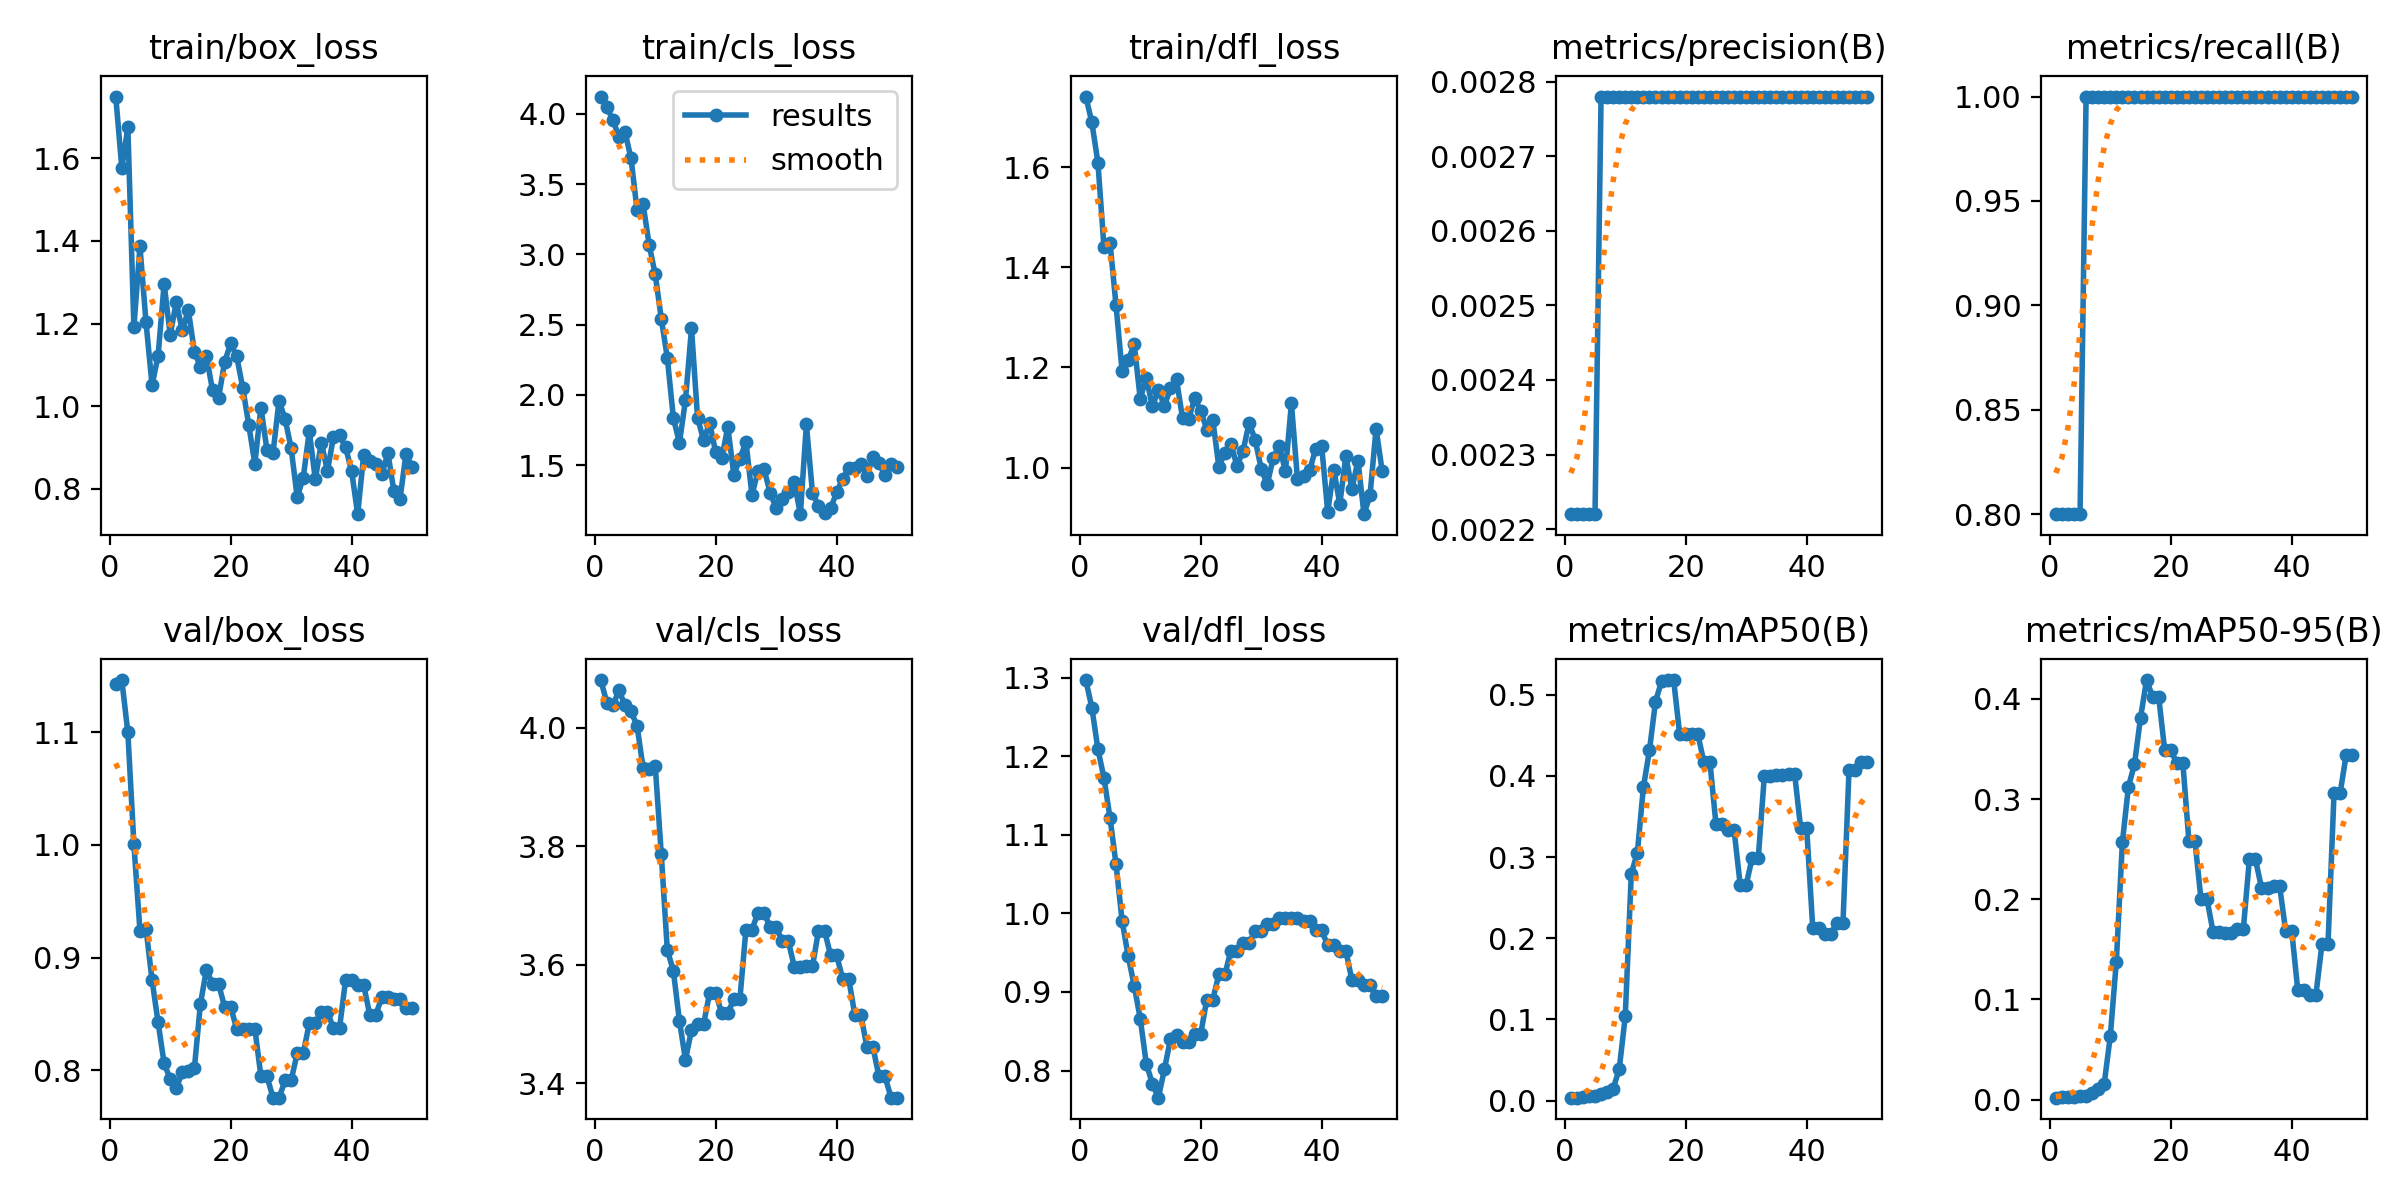

The table this chart was drawn from, first rows:
epoch, time, train/box_loss, train/cls_loss, train/dfl_loss, metrics/precision(B), metrics/recall(B), metrics/mAP50(B), metrics/mAP50-95(B), val/box_loss, val/cls_loss, val/dfl_loss, lr/pg0, lr/pg1, lr/pg2
1, 14.74, 1.749, 4.124, 1.742, 0.00222, 0.8, 0.00359, 0.00196, 1.143, 4.081, 1.297, 0, 0, 0
2, 24.24, 1.576, 4.048, 1.69, 0.00222, 0.8, 0.00372, 0.00224, 1.146, 4.043, 1.262, 1.9604e-05, 1.9604e-05, 1.9604e-05
3, 33.78, 1.674, 3.958, 1.61, 0.00222, 0.8, 0.00497, 0.00262, 1.1, 4.038, 1.209, 3.8416e-05, 3.8416e-05, 3.8416e-05
4, 43.25, 1.191, 3.837, 1.441, 0.00222, 0.8, 0.00515, 0.00296, 1, 4.063, 1.173, 5.6436e-05, 5.6436e-05, 5.6436e-05
5, 52.74, 1.386, 3.871, 1.45, 0.00222, 0.8, 0.00566, 0.00327, 0.9239, 4.039, 1.122, 7.3664e-05, 7.3664e-05, 7.3664e-05
6, 62.31, 1.203, 3.684, 1.324, 0.00278, 1, 0.00767, 0.00375, 0.9258, 4.028, 1.062, 9.01e-05, 9.01e-05, 9.01e-05
7, 71.88, 1.051, 3.314, 1.193, 0.00278, 1, 0.01069, 0.00678, 0.8802, 4.003, 0.9906, 0.0001057, 0.0001057, 0.0001057
8, 81.28, 1.122, 3.356, 1.214, 0.00278, 1, 0.0148, 0.01017, 0.8426, 3.932, 0.9457, 0.0001206, 0.0001206, 0.0001206
9, 91.12, 1.296, 3.069, 1.247, 0.00278, 1, 0.03868, 0.01606, 0.8061, 3.93, 0.9082, 0.0001347, 0.0001347, 0.0001347
10, 100.9, 1.173, 2.859, 1.138, 0.00278, 1, 0.1039, 0.06333, 0.7924, 3.937, 0.8661, 0.0001479, 0.0001479, 0.0001479
11, 110.6, 1.251, 2.544, 1.179, 0.00278, 1, 0.2796, 0.1378, 0.7842, 3.788, 0.8089, 0.0001604, 0.0001604, 0.0001604
12, 119.8, 1.184, 2.265, 1.123, 0.00278, 1, 0.3054, 0.2568, 0.7983, 3.625, 0.7834, 0.0001721, 0.0001721, 0.0001721
13, 129.3, 1.232, 1.837, 1.155, 0.00278, 1, 0.386, 0.3123, 0.7997, 3.59, 0.7654, 0.000183, 0.000183, 0.000183
14, 139, 1.132, 1.659, 1.124, 0.00278, 1, 0.4313, 0.3347, 0.802, 3.506, 0.8016, 0.0001931, 0.0001931, 0.0001931
15, 148.9, 1.095, 1.961, 1.159, 0.00278, 1, 0.4914, 0.3812, 0.8591, 3.44, 0.8402, 0.0002024, 0.0002024, 0.0002024
16, 158.5, 1.121, 2.474, 1.176, 0.00278, 1, 0.5165, 0.4188, 0.8894, 3.49, 0.8455, 0.0002109, 0.0002109, 0.0002109
17, 168.4, 1.038, 1.839, 1.098, 0.00278, 1, 0.518, 0.4021, 0.8765, 3.5, 0.8368, 0.0002186, 0.0002186, 0.0002186
18, 177.8, 1.02, 1.677, 1.098, 0.00278, 1, 0.518, 0.4021, 0.8765, 3.5, 0.8368, 0.0002256, 0.0002256, 0.0002256
19, 187.7, 1.107, 1.802, 1.138, 0.00278, 1, 0.4513, 0.3487, 0.8564, 3.553, 0.8465, 0.0002317, 0.0002317, 0.0002317
20, 197.2, 1.152, 1.591, 1.114, 0.00278, 1, 0.4513, 0.3487, 0.8564, 3.553, 0.8465, 0.000237, 0.000237, 0.000237
21, 207.4, 1.12, 1.55, 1.076, 0.00278, 1, 0.4513, 0.3358, 0.8367, 3.518, 0.8903, 0.0002416, 0.0002416, 0.0002416
22, 217.2, 1.045, 1.772, 1.095, 0.00278, 1, 0.4513, 0.3358, 0.8367, 3.518, 0.8903, 0.0002454, 0.0002454, 0.0002454
23, 227.2, 0.9542, 1.434, 1.001, 0.00278, 1, 0.4169, 0.2582, 0.8371, 3.542, 0.9225, 0.0002483, 0.0002483, 0.0002483
24, 237.1, 0.8605, 1.544, 1.03, 0.00278, 1, 0.4169, 0.2582, 0.8371, 3.542, 0.9225, 0.0002505, 0.0002505, 0.0002505
25, 246.8, 0.9969, 1.668, 1.047, 0.00278, 1, 0.3404, 0.1998, 0.7948, 3.66, 0.9528, 0.0002519, 0.0002519, 0.0002519
26, 256.6, 0.8947, 1.288, 1.003, 0.00278, 1, 0.3404, 0.1998, 0.7948, 3.66, 0.9528, 0.0002525, 0.0002525, 0.0002525
27, 266.4, 0.8875, 1.46, 1.033, 0.00278, 1, 0.3327, 0.1672, 0.7758, 3.688, 0.9624, 0.0002523, 0.0002523, 0.0002523
28, 276.4, 1.013, 1.472, 1.089, 0.00278, 1, 0.3327, 0.1672, 0.7758, 3.688, 0.9624, 0.0002513, 0.0002513, 0.0002513
29, 286.3, 0.9692, 1.304, 1.056, 0.00278, 1, 0.2661, 0.1667, 0.791, 3.664, 0.9773, 0.0002495, 0.0002495, 0.0002495
30, 296.9, 0.8984, 1.195, 0.9978, 0.00278, 1, 0.2661, 0.1667, 0.791, 3.664, 0.9773, 0.000247, 0.000247, 0.000247
31, 306.6, 0.7804, 1.263, 0.9661, 0.00278, 1, 0.2994, 0.1701, 0.8152, 3.64, 0.987, 0.0002436, 0.0002436, 0.0002436
32, 316, 0.827, 1.311, 1.02, 0.00278, 1, 0.2994, 0.1701, 0.8152, 3.64, 0.987, 0.0002394, 0.0002394, 0.0002394
33, 325.5, 0.9395, 1.379, 1.044, 0.00278, 1, 0.4, 0.2399, 0.8416, 3.597, 0.9935, 0.0002345, 0.0002345, 0.0002345
34, 336.2, 0.8233, 1.152, 0.9922, 0.00278, 1, 0.4, 0.2399, 0.8416, 3.597, 0.9935, 0.0002288, 0.0002288, 0.0002288
35, 345.3, 0.9121, 1.79, 1.128, 0.00278, 1, 0.4008, 0.2116, 0.8517, 3.598, 0.9948, 0.0002222, 0.0002222, 0.0002222
36, 354.9, 0.8426, 1.305, 0.9764, 0.00278, 1, 0.4008, 0.2116, 0.8517, 3.598, 0.9948, 0.0002149, 0.0002149, 0.0002149
37, 364.3, 0.926, 1.209, 0.9822, 0.00278, 1, 0.4028, 0.2132, 0.8375, 3.658, 0.9907, 0.0002068, 0.0002068, 0.0002068
38, 373.7, 0.9295, 1.162, 0.9943, 0.00278, 1, 0.4028, 0.2132, 0.8375, 3.658, 0.9907, 0.0001979, 0.0001979, 0.0001979
39, 383.4, 0.9007, 1.194, 1.037, 0.00278, 1, 0.3358, 0.1685, 0.88, 3.616, 0.9784, 0.0001882, 0.0001882, 0.0001882
40, 393.2, 0.8434, 1.306, 1.043, 0.00278, 1, 0.3358, 0.1685, 0.88, 3.616, 0.9784, 0.0001777, 0.0001777, 0.0001777
41, 402.9, 0.739, 1.405, 0.9118, 0.00278, 1, 0.2131, 0.1095, 0.8753, 3.577, 0.9592, 0.0001664, 0.0001664, 0.0001664
42, 412.2, 0.8823, 1.478, 0.996, 0.00278, 1, 0.2131, 0.1095, 0.8753, 3.577, 0.9592, 0.0001543, 0.0001543, 0.0001543
43, 421.3, 0.8665, 1.479, 0.927, 0.00278, 1, 0.2054, 0.1046, 0.8495, 3.516, 0.9524, 0.0001415, 0.0001415, 0.0001415
44, 431.2, 0.8594, 1.507, 1.023, 0.00278, 1, 0.2054, 0.1046, 0.8495, 3.516, 0.9524, 0.0001278, 0.0001278, 0.0001278
45, 441.8, 0.8351, 1.424, 0.9569, 0.00278, 1, 0.2185, 0.1551, 0.8648, 3.462, 0.9153, 0.0001133, 0.0001133, 0.0001133
46, 452, 0.8871, 1.556, 1.014, 0.00278, 1, 0.2185, 0.1551, 0.8648, 3.462, 0.9153, 9.81e-05, 9.81e-05, 9.81e-05
47, 462.1, 0.7939, 1.513, 0.9067, 0.00278, 1, 0.4073, 0.3059, 0.8638, 3.412, 0.9091, 8.2064e-05, 8.2064e-05, 8.2064e-05
48, 472.2, 0.7753, 1.432, 0.9449, 0.00278, 1, 0.4073, 0.3059, 0.8638, 3.412, 0.9091, 6.5236e-05, 6.5236e-05, 6.5236e-05
49, 481.8, 0.8855, 1.509, 1.078, 0.00278, 1, 0.4165, 0.3438, 0.855, 3.376, 0.8944, 4.7616e-05, 4.7616e-05, 4.7616e-05
50, 490.9, 0.8524, 1.487, 0.9935, 0.00278, 1, 0.4165, 0.3438, 0.855, 3.376, 0.8944, 2.9204e-05, 2.9204e-05, 2.9204e-05
